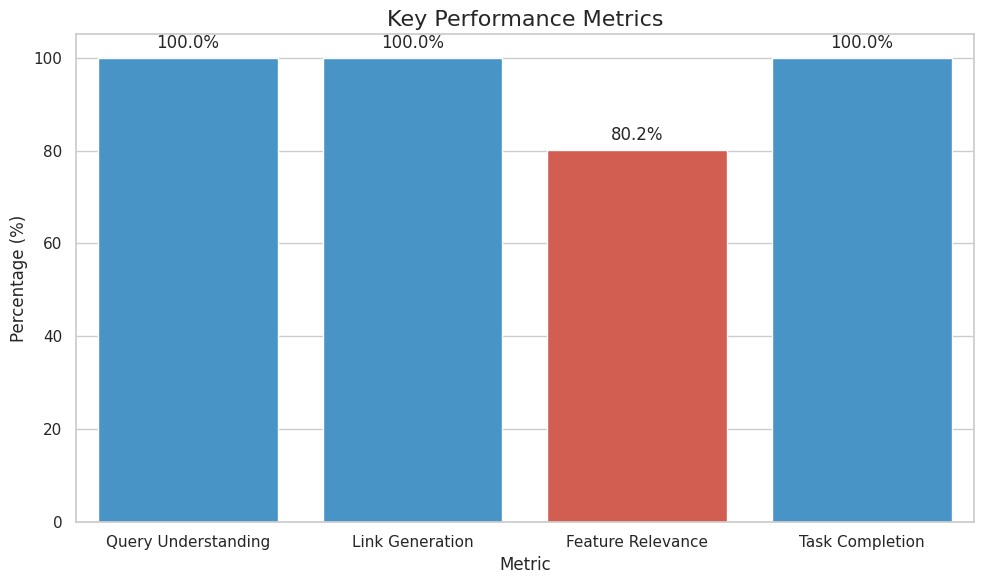
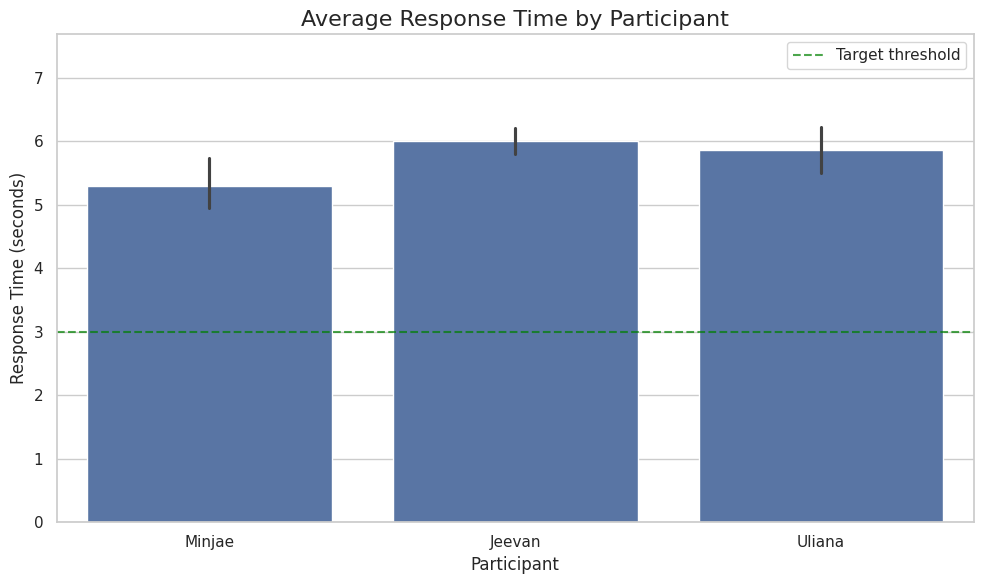
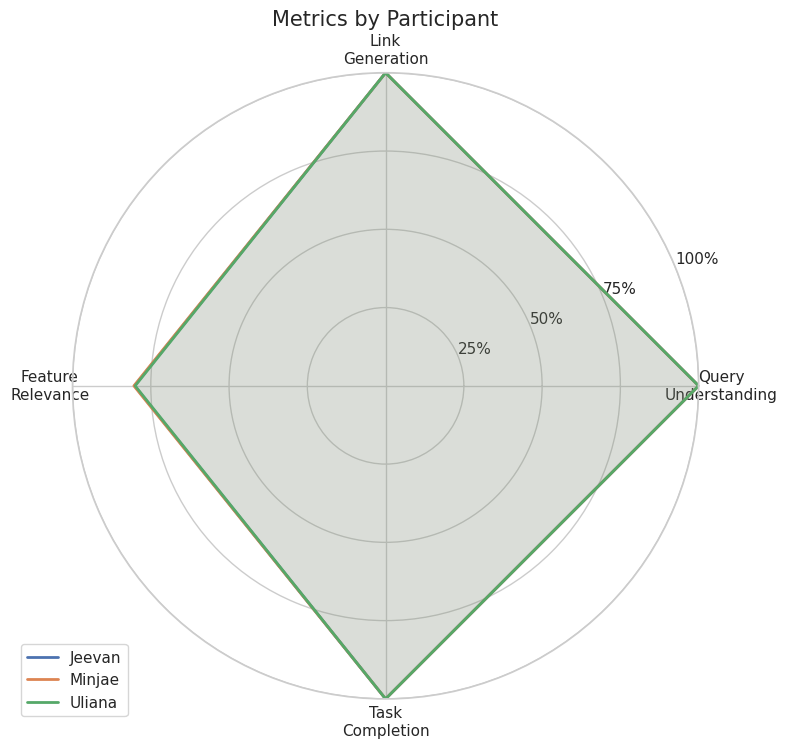

These figures' Python source, in order:
import pandas as pd
import numpy as np
import matplotlib.pyplot as plt
import seaborn as sns

# Set the visual style for the plots
sns.set(style="whitegrid")
plt.rcParams['figure.figsize'] = (12, 8)

# Raw benchmark data
raw_data = {
    'participant': ['Minjae', 'Minjae', 'Minjae', 'Minjae', 'Minjae',
                    'Jeevan', 'Jeevan', 'Jeevan', 'Jeevan', 'Jeevan',
                    'Uliana', 'Uliana', 'Uliana', 'Uliana', 'Uliana'],
    'query': ['Find cheap laptops', 'Best budget smartphones', 'Affordable headphones', 'Discount gaming mice', 'Budget keyboards',
              'Cheap monitors', 'Budget tablets', 'Affordable smart watches', 'Discount webcams', 'Budget speakers',
              'Find cheap SSDs', 'Budget RAM', 'Affordable GPUs', 'Discount CPUs', 'Budget motherboards'],
    'query_understood': [1, 1, 1, 1, 1, 1, 1, 1, 1, 1, 1, 1, 1, 1, 1],
    'link_generated': [1, 1, 1, 1, 1, 1, 1, 1, 1, 1, 1, 1, 1, 1, 1],
    'feature_relevance_score': [0.85, 0.78, 0.82, 0.75, 0.82, 0.77, 0.83, 0.79, 0.82, 0.80, 0.75, 0.85, 0.78, 0.80, 0.82],
    'response_time_seconds': [5.2, 4.8, 6.1, 5.5, 4.9, 6.3, 5.8, 6.2, 5.7, 6.0, 5.5, 6.2, 6.4, 5.9, 5.3],
    'task_completed': [1, 1, 1, 1, 1, 1, 1, 1, 1, 1, 1, 1, 1, 1, 1]
}

# Convert to DataFrame
df = pd.DataFrame(raw_data)

# Calculate aggregated metrics
metrics = {
    'Query Understanding': df['query_understood'].mean() * 100,
    'Link Generation': df['link_generated'].mean() * 100,
    'Feature Relevance': df['feature_relevance_score'].mean() * 100,
    'Avg Response Time (s)': df['response_time_seconds'].mean(),
    'Task Completion': df['task_completed'].mean() * 100
}

print("Overall Metrics:")
for metric, value in metrics.items():
    print(f"{metric}: {value:.2f}")

# Calculate metrics by participant
participant_metrics = df.groupby('participant').agg({
    'query_understood': 'mean',
    'link_generated': 'mean',
    'feature_relevance_score': 'mean',
    'response_time_seconds': 'mean',
    'task_completed': 'mean'
}).reset_index()

# Convert to percentages for visualization
participant_metrics['query_understood'] *= 100
participant_metrics['link_generated'] *= 100
participant_metrics['feature_relevance_score'] *= 100
participant_metrics['task_completed'] *= 100

# Create visualizations
def create_bar_chart():
    """Create a bar chart for key performance metrics"""
    metrics_df = pd.DataFrame({
        'Metric': ['Query Understanding', 'Link Generation', 'Feature Relevance', 'Task Completion'],
        'Value': [metrics['Query Understanding'], metrics['Link Generation'],
                  metrics['Feature Relevance'], metrics['Task Completion']]
    })

    plt.figure(figsize=(10, 6))
    colors = ['#3498db', '#3498db', '#e74c3c', '#3498db']  # Highlight feature relevance as different
    ax = sns.barplot(x='Metric', y='Value', data=metrics_df, palette=colors)

    plt.title('Key Performance Metrics', fontsize=16)
    plt.ylabel('Percentage (%)', fontsize=12)
    plt.xlabel('Metric', fontsize=12)
    plt.ylim(0, 105)  # To show the full 100% with some margin

    # Add text annotations on bars
    for i, row in enumerate(metrics_df.itertuples()):
        ax.text(i, row.Value + 2, f"{row.Value:.1f}%", ha='center', fontsize=12)

    # Save the figure
    plt.tight_layout()
    plt.savefig('key_metrics.png', dpi=300, bbox_inches='tight')
    plt.close()

def create_response_time_chart():
    """Create a chart for response time by participant"""
    plt.figure(figsize=(10, 6))
    sns.barplot(x='participant', y='response_time_seconds', data=df)
    plt.axhline(y=3.0, color='green', linestyle='--', alpha=0.7, label='Target threshold')
    plt.title('Average Response Time by Participant', fontsize=16)
    plt.ylabel('Response Time (seconds)', fontsize=12)
    plt.xlabel('Participant', fontsize=12)
    plt.ylim(0, max(df['response_time_seconds']) * 1.2)
    plt.legend()

    # Save the figure
    plt.tight_layout()
    plt.savefig('response_time.png', dpi=300, bbox_inches='tight')
    plt.close()

def create_radar_chart():
    """Create a radar chart comparing participants across metrics"""
    # Prepare data for radar chart
    metrics_names = ['Query\nUnderstanding', 'Link\nGeneration',
                     'Feature\nRelevance', 'Task\nCompletion']

    # Number of variables
    N = len(metrics_names)

    # Create angles for each metric
    angles = [n / float(N) * 2 * np.pi for n in range(N)]
    angles += angles[:1]  # Close the polygon

    # Create figure
    fig, ax = plt.subplots(figsize=(8, 8), subplot_kw=dict(polar=True))

    # Add lines for each participant
    for idx, participant in enumerate(participant_metrics['participant'].unique()):
        values = participant_metrics[participant_metrics['participant'] == participant]
        stats = [values['query_understood'].iloc[0],
                 values['link_generated'].iloc[0],
                 values['feature_relevance_score'].iloc[0],
                 values['task_completed'].iloc[0]]
        stats += stats[:1]  # Close the polygon

        ax.plot(angles, stats, linewidth=2, label=participant)
        ax.fill(angles, stats, alpha=0.1)

    # Set ticks and labels
    ax.set_xticks(angles[:-1])
    ax.set_xticklabels(metrics_names)
    ax.set_yticklabels([])

    # Add y-axis grid lines
    ax.set_yticks([25, 50, 75, 100])
    ax.set_yticklabels(['25%', '50%', '75%', '100%'])
    ax.set_ylim(0, 100)

    # Add title and legend
    plt.title('Metrics by Participant', size=15)
    plt.legend(loc='upper right', bbox_to_anchor=(0.1, 0.1))

    # Save the figure
    plt.tight_layout()
    plt.savefig('participant_comparison.png', dpi=300, bbox_inches='tight')
    plt.close()

if __name__ == "__main__":
    # Generate all visualizations
    create_bar_chart()
    create_response_time_chart()
    create_radar_chart()

    print("\nVisualizations generated successfully!")
